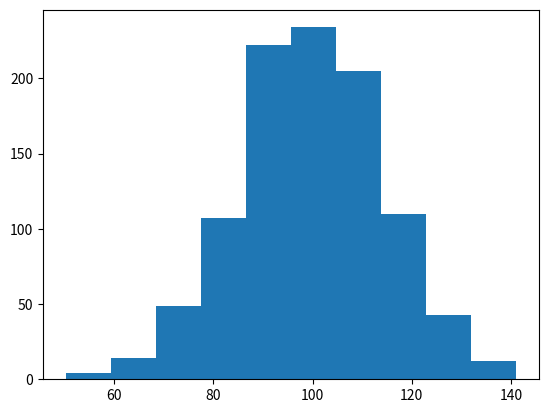

Write Python code to recreate this figure.
from scipy.stats import shapiro, norm
import matplotlib.pyplot as plt

a = norm.rvs(100, 15, size=1000)
plt.hist(a)
plt.show()

stat, pval = shapiro(a)
print(f'p değeri: {pval}')
